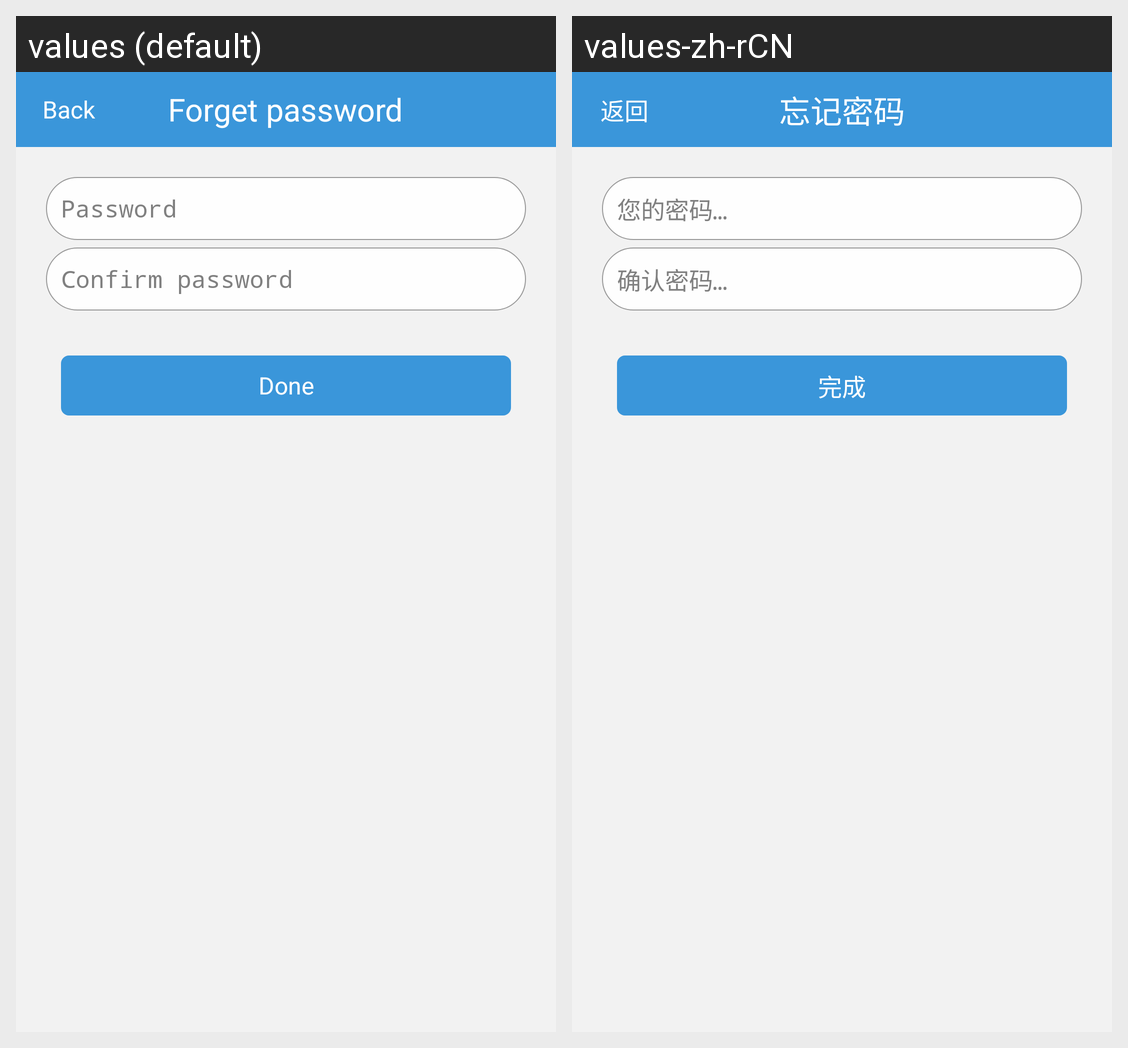

The Android screen above is rendered under two locales of the same app. Produce the string resources it draws, with the default and per-locale values.
Android screen res/layout/forgot_pwd_b.xml rendered under 2 locales, left to right: values (default), values-zh-rCN. Device: Nexus 5 (rendered at 1080×1920; each locale shown at half size, 540×960, under a caption strip naming it); theme android:Theme.Light.NoTitleBar.
Strings drawn on this screen, with the default value and each locale's value (text and hints the layout hard-codes, and strings that could not be matched under every locale, appear in the picture but are not listed):

forget_password
  values: Forget password
  values-zh-rCN: 忘记密码

back
  values: Back
  values-zh-rCN: 返回

your_pwd
  values: Password
  values-zh-rCN: 您的密码…

confirm_pwd
  values: Confirm password
  values-zh-rCN: 确认密码…

finish
  values: Done
  values-zh-rCN: 完成
